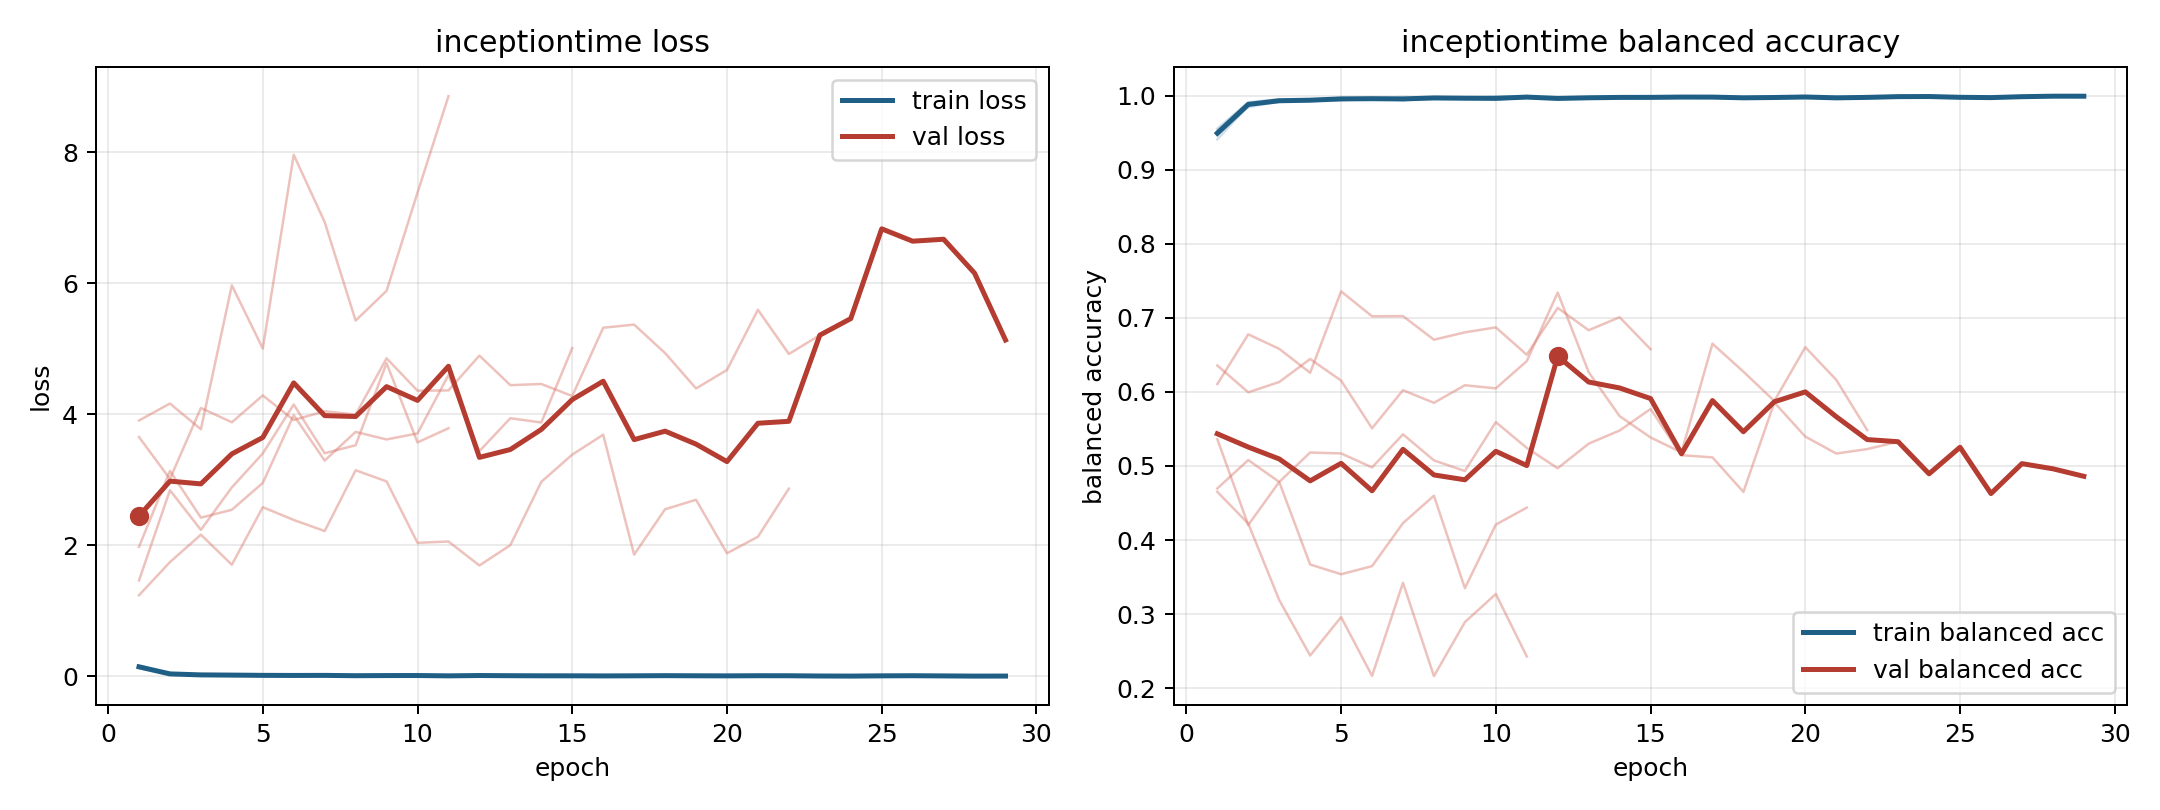

The file beside this chart, header and first rows:
model, fold, epoch, train_loss, train_balanced_accuracy, val_loss, val_balanced_accuracy
inceptiontime, 1, 1, 0.1372, 0.9532, 1.977, 0.6106
inceptiontime, 1, 2, 0.03215, 0.9903, 3.136, 0.6778
inceptiontime, 1, 3, 0.02484, 0.9918, 2.421, 0.6582
inceptiontime, 1, 4, 0.01498, 0.9946, 2.542, 0.6258
inceptiontime, 1, 5, 0.008601, 0.9969, 2.952, 0.7358
inceptiontime, 1, 6, 0.01154, 0.9965, 3.986, 0.7022
inceptiontime, 1, 7, 0.0189, 0.9938, 3.293, 0.7024
inceptiontime, 1, 8, 0.006963, 0.997, 3.731, 0.6705
inceptiontime, 1, 9, 0.007395, 0.9973, 3.615, 0.6805
inceptiontime, 1, 10, 0.01333, 0.9961, 3.708, 0.6872
inceptiontime, 1, 11, 0.004701, 0.9985, 4.599, 0.6502
inceptiontime, 1, 12, 0.01137, 0.9958, 3.437, 0.7135
inceptiontime, 1, 13, 0.006591, 0.9979, 3.94, 0.6833
inceptiontime, 1, 14, 0.008243, 0.9971, 3.874, 0.7009
inceptiontime, 1, 15, 0.00458, 0.9982, 5.01, 0.6577
inceptiontime, 2, 1, 0.1234, 0.9555, 3.905, 0.4651
inceptiontime, 2, 2, 0.02612, 0.9911, 4.164, 0.4222
inceptiontime, 2, 3, 0.01558, 0.9953, 3.771, 0.3191
inceptiontime, 2, 4, 0.01366, 0.9951, 5.969, 0.2441
inceptiontime, 2, 5, 0.01358, 0.9958, 5.003, 0.296
inceptiontime, 2, 6, 0.01216, 0.9952, 7.961, 0.2167
inceptiontime, 2, 7, 0.01094, 0.9957, 6.935, 0.3423
inceptiontime, 2, 8, 0.007796, 0.9972, 5.43, 0.2163
inceptiontime, 2, 9, 0.01289, 0.9958, 5.885, 0.2892
inceptiontime, 2, 10, 0.002554, 0.9991, 7.384, 0.3271
inceptiontime, 2, 11, 0.005128, 0.9983, 8.856, 0.2429
inceptiontime, 3, 1, 0.1631, 0.941, 1.236, 0.6357
inceptiontime, 3, 2, 0.03855, 0.9868, 1.742, 0.5995
inceptiontime, 3, 3, 0.01923, 0.9931, 2.161, 0.6134
inceptiontime, 3, 4, 0.02265, 0.9925, 1.702, 0.6444
inceptiontime, 3, 5, 0.01346, 0.996, 2.581, 0.6153
inceptiontime, 3, 6, 0.01458, 0.9951, 2.386, 0.5509
inceptiontime, 3, 7, 0.01539, 0.9944, 2.217, 0.6023
inceptiontime, 3, 8, 0.007217, 0.9976, 3.145, 0.5853
inceptiontime, 3, 9, 0.008349, 0.9975, 2.975, 0.609
inceptiontime, 3, 10, 0.01619, 0.9944, 2.037, 0.6048
inceptiontime, 3, 11, 0.006351, 0.9982, 2.057, 0.6416
inceptiontime, 3, 12, 0.009015, 0.997, 1.692, 0.7342
inceptiontime, 3, 13, 0.009534, 0.9965, 2.001, 0.6267
inceptiontime, 3, 14, 0.005689, 0.9977, 2.968, 0.5673
inceptiontime, 3, 15, 0.006699, 0.9976, 3.384, 0.5385
inceptiontime, 3, 16, 0.004057, 0.9985, 3.688, 0.5183
inceptiontime, 3, 17, 0.007896, 0.9979, 1.857, 0.6651
inceptiontime, 3, 18, 0.007526, 0.9975, 2.55, 0.6274
inceptiontime, 3, 19, 0.007917, 0.9974, 2.694, 0.5877
inceptiontime, 3, 20, 0.004526, 0.9985, 1.878, 0.6604
inceptiontime, 3, 21, 0.01074, 0.9957, 2.13, 0.6163
inceptiontime, 3, 22, 0.006031, 0.998, 2.865, 0.5485
inceptiontime, 4, 1, 0.1492, 0.9466, 3.652, 0.4696
inceptiontime, 4, 2, 0.04583, 0.9846, 3.012, 0.508
inceptiontime, 4, 3, 0.02337, 0.9921, 4.096, 0.4785
inceptiontime, 4, 4, 0.01833, 0.9939, 3.878, 0.5182
inceptiontime, 4, 5, 0.01814, 0.9937, 4.288, 0.517
inceptiontime, 4, 6, 0.01174, 0.9967, 3.912, 0.4981
inceptiontime, 4, 7, 0.01294, 0.9958, 4.045, 0.5428
inceptiontime, 4, 8, 0.01041, 0.9965, 3.994, 0.5076
inceptiontime, 4, 9, 0.01044, 0.9966, 4.855, 0.4932
inceptiontime, 4, 10, 0.01421, 0.9952, 4.36, 0.5593
inceptiontime, 4, 11, 0.008871, 0.9971, 4.364, 0.5244
inceptiontime, 4, 12, 0.01254, 0.996, 4.896, 0.497
... 28 more rows
